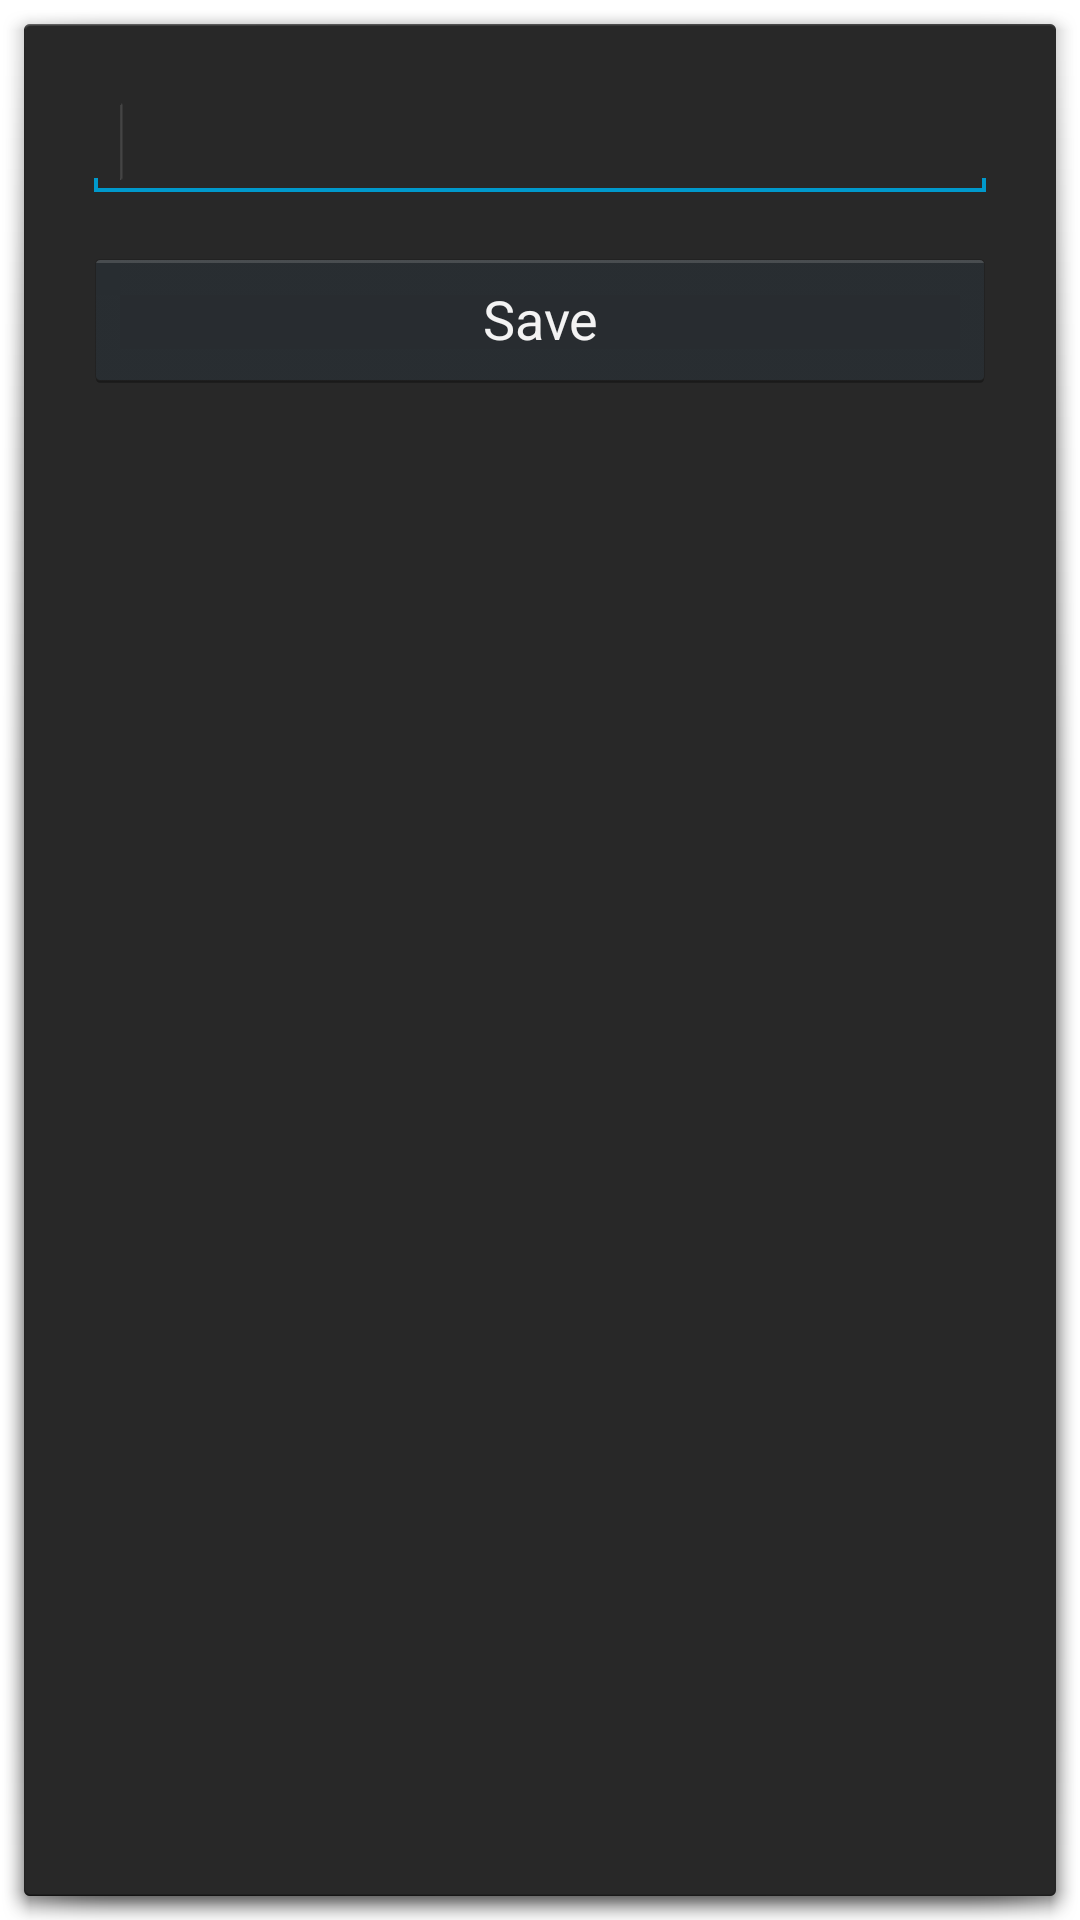

Produce the Android XML layout that renders to this screen, including the resource entries it uses.
<!-- AndroidManifest.xml: activity theme android:Theme.Holo.Dialog -->
<!-- res/layout/service_url.xml -->
<?xml version="1.0" encoding="utf-8"?>
<LinearLayout xmlns:android="http://schemas.android.com/apk/res/android"
    android:orientation="vertical"
    android:layout_width="fill_parent"
    android:layout_height="fill_parent"
    android:padding="20dp">

    <EditText
        android:id="@+id/service_url_edit"
        android:layout_width="fill_parent"
        android:layout_height="wrap_content"
        android:ems="10"
        android:inputType="textUri" 
        android:width="200dp" 
        android:layout_marginBottom="15dp">
        <requestFocus />
    </EditText>

    <Button
        android:id="@+id/service_url_button_save"
        android:layout_width="fill_parent"
        android:layout_height="wrap_content"
        android:text="@string/service_url_button_save" 
        android:width="220dp" />

</LinearLayout>
<!-- resources referenced by this layout -->
<resources>
  <string name="service_url_button_save">Save</string>
</resources>
